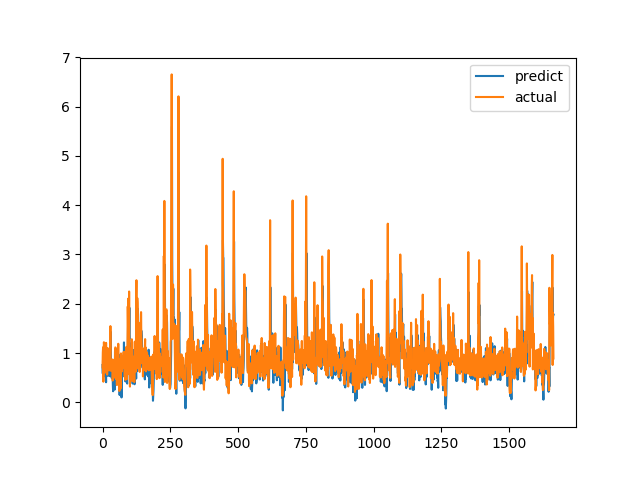

Source data for this figure (header and first rows):
predict, actual
0.7568, 0.7094
0.5838, 1.015
0.9112, 1.116
0.9267, 0.4183
0.5696, 1.002
0.7775, 1.219
1.006, 1.143
0.9833, 0.6528
0.7081, 0.6747
0.6806, 0.601
0.5338, 0.6695
0.5173, 0.6538
0.5716, 0.7814
0.4069, 1.206
0.7484, 0.8469
0.5793, 0.8286
0.7045, 0.6482
0.54, 0.5624
0.5456, 0.7183
0.5457, 1.1
0.9064, 0.9542
0.6963, 0.729
0.6671, 0.6694
0.6778, 0.8631
0.8188, 0.6465
0.5317, 0.8223
0.726, 0.9236
0.7427, 0.8301
0.7553, 1.067
0.8108, 1.546
1.431, 0.6827
0.8281, 0.6386
0.8189, 0.6464
0.4997, 0.6881
0.5027, 0.7274
0.5884, 0.65
0.62, 0.8694
0.6876, 0.4409
0.3555, 0.4519
0.2244, 0.7575
0.5204, 0.4952
0.355, 0.6851
0.5427, 0.7244
0.585, 0.8654
0.6509, 0.74
0.259, 0.8071
1.029, 0.8204
0.7398, 1.114
1.007, 1.109
0.9876, 0.4751
0.5662, 1.039
0.9554, 0.9458
1.077, 0.7878
0.6762, 0.3505
0.5065, 0.9368
0.8327, 0.9868
0.7711, 0.647
0.711, 1.03
0.9243, 1.187
0.9654, 0.9329
... 1,604 more rows
